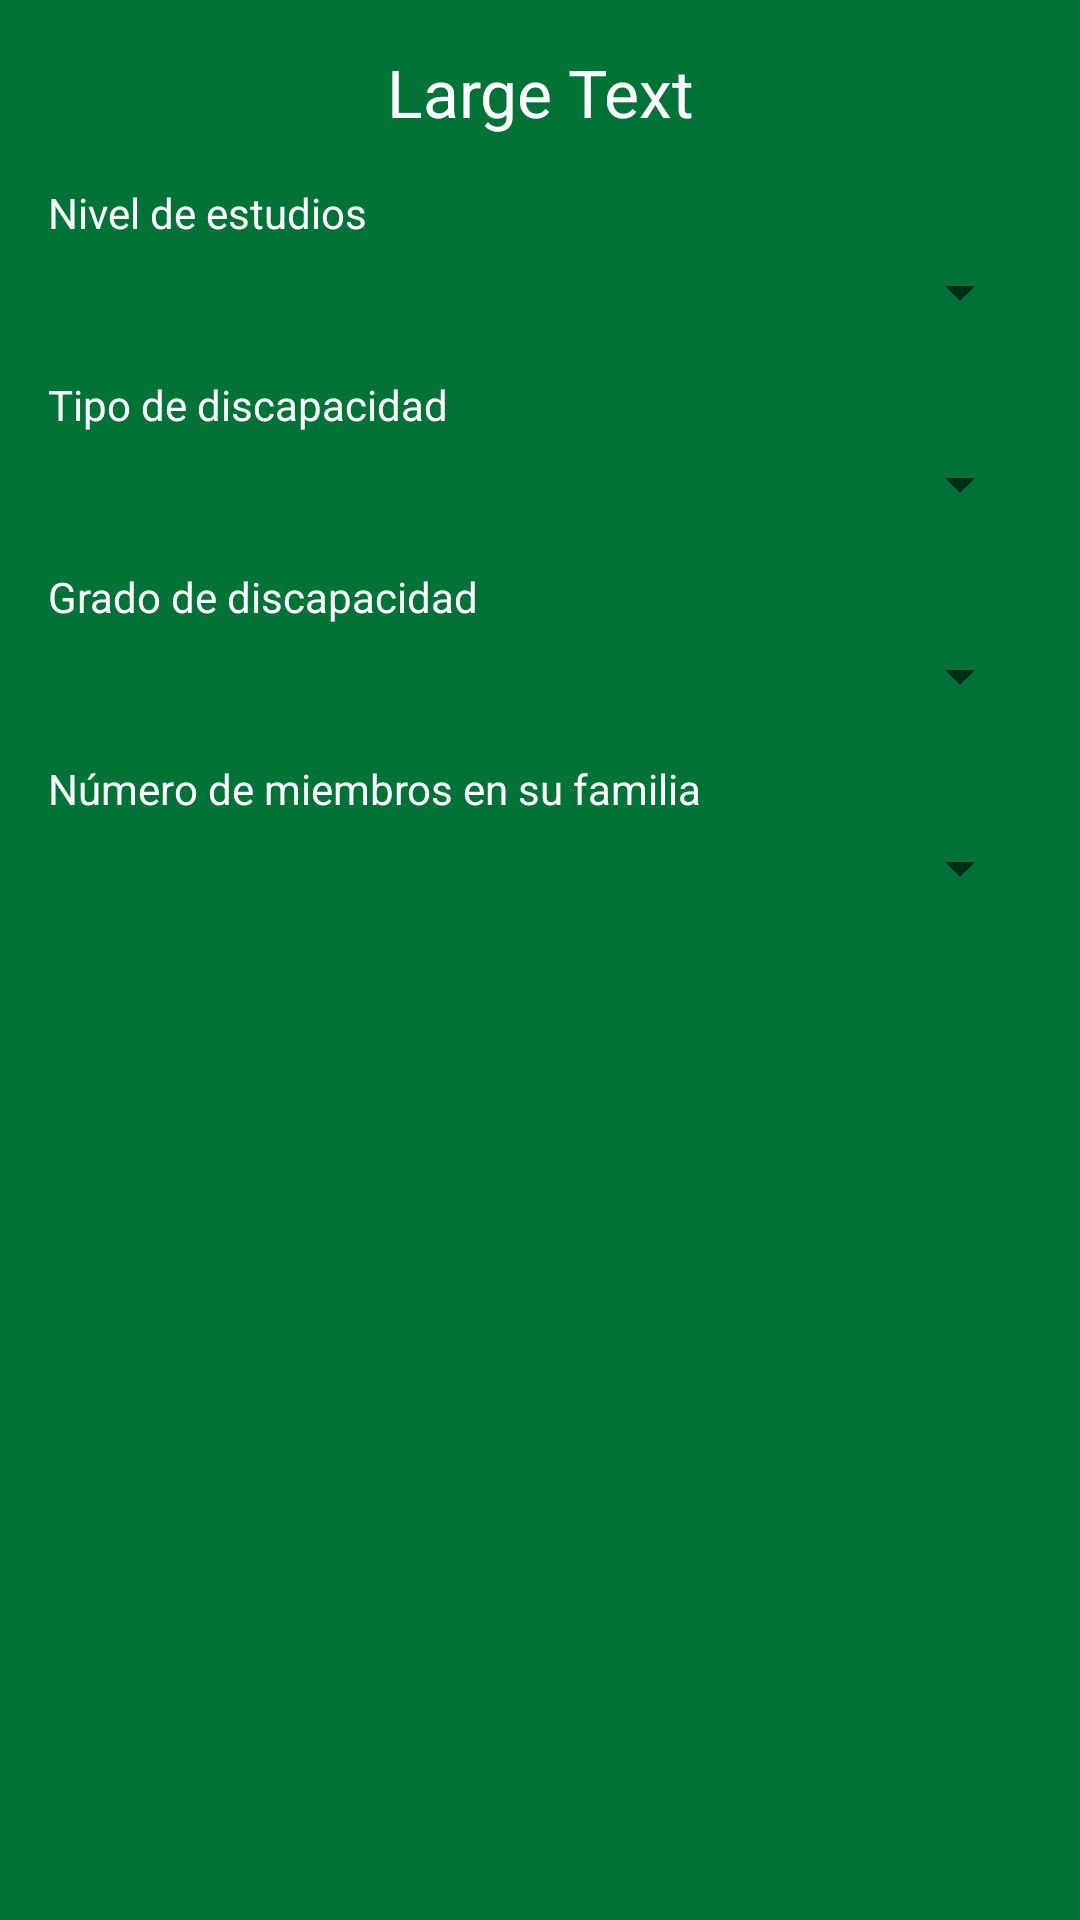

Write the Android layout XML for this screen, with the resource values it uses.
<!-- AndroidManifest.xml: application theme AppTheme -->
<!-- res/layout/disability_info_fragment.xml -->
<?xml version="1.0" encoding="utf-8"?>
<RelativeLayout xmlns:android="http://schemas.android.com/apk/res/android"
    android:layout_width="match_parent"
    android:layout_height="match_parent"
    xmlns:app="http://schemas.android.com/apk/res-auto"
    android:padding="@dimen/activity_horizontal_margin"
    android:background="@color/fragment_color_disability_info">

    <TextView
        android:layout_width="match_parent"
        android:layout_height="wrap_content"
        android:textAppearance="?android:attr/textAppearanceLarge"
        android:text="Large Text"
        android:id="@+id/lbl_title_info_disability"
        android:gravity="center"
        android:textColor="@color/white"
        android:layout_alignParentTop="true"
        android:layout_centerHorizontal="true" />

    <ScrollView
        android:layout_width="match_parent"
        android:layout_height="match_parent"
        android:id="@+id/scrollView3"
        android:layout_centerHorizontal="true"
        android:layout_below="@+id/lbl_title_info_disability" >

        <LinearLayout
            android:orientation="vertical"
            android:layout_width="match_parent"
            android:layout_height="match_parent">

            <LinearLayout
                android:orientation="vertical"
                android:layout_width="match_parent"
                android:layout_height="match_parent"
                android:layout_marginTop="@dimen/activity_horizontal_margin"
                >

                <TextView
                    android:layout_width="match_parent"
                    android:layout_height="wrap_content"
                    android:textAppearance="?android:attr/textAppearanceSmall"
                    android:text="@string/lbl_level_study"
                    android:layout_marginBottom="5dp"
                    android:id="@+id/textView0" />

                <Spinner
                    android:layout_width="match_parent"
                    android:layout_height="wrap_content"
                    android:id="@+id/spinnerStudy" />
            </LinearLayout>

            <LinearLayout
                android:orientation="vertical"
                android:layout_width="match_parent"
                android:layout_height="match_parent"
                android:layout_marginTop="@dimen/activity_horizontal_margin"
                >

                <TextView
                    android:layout_width="match_parent"
                    android:layout_height="wrap_content"
                    android:textAppearance="?android:attr/textAppearanceSmall"
                    android:text="@string/lbl_type_disability"
                    android:layout_marginBottom="5dp"
                    android:id="@+id/textView1" />

                <Spinner
                    android:layout_width="match_parent"
                    android:layout_height="wrap_content"
                    android:id="@+id/spinnerTypeDisability" />
            </LinearLayout>

            <LinearLayout
                android:orientation="vertical"
                android:layout_width="match_parent"
                android:layout_height="match_parent"
                android:layout_marginTop="@dimen/activity_horizontal_margin"
                >

                <TextView
                    android:layout_width="match_parent"
                    android:layout_height="wrap_content"
                    android:textAppearance="?android:attr/textAppearanceSmall"
                    android:text="@string/lbl_level_disability"
                    android:layout_marginBottom="5dp"
                    android:id="@+id/textView2" />

                <Spinner
                    android:layout_width="match_parent"
                    android:layout_height="wrap_content"
                    android:id="@+id/spinnerLevelDisbility" />
            </LinearLayout>

            <LinearLayout
                android:orientation="vertical"
                android:layout_width="match_parent"
                android:layout_height="match_parent"
                android:layout_marginTop="@dimen/activity_horizontal_margin"
                >

                <TextView
                    android:layout_width="match_parent"
                    android:layout_height="wrap_content"
                    android:textAppearance="?android:attr/textAppearanceSmall"
                    android:text="@string/lbl_level_family"
                    android:layout_marginBottom="5dp"
                    android:id="@+id/textView3" />

                <Spinner
                    android:layout_width="match_parent"
                    android:layout_height="wrap_content"
                    android:id="@+id/spinnerFamiliy" />
            </LinearLayout>
        </LinearLayout>
    </ScrollView>
</RelativeLayout>
<!-- resources referenced by this layout -->
<resources>
  <color name="fragment_color_disability_info">#017337</color>
  <color name="white">#FFFFFF</color>
  <dimen name="activity_horizontal_margin">16dp</dimen>
  <string name="lbl_level_disability">Grado de discapacidad</string>
  <string name="lbl_level_family">Número de miembros en su familia</string>
  <string name="lbl_level_study">Nivel de estudios</string>
  <string name="lbl_type_disability">Tipo de discapacidad</string>
  <style name="AppTheme" parent="AppTheme.Base">
          
      </style>
  <style name="AppTheme.Base" parent="Theme.AppCompat.Light.NoActionBar">
          <item name="colorPrimary">@color/colorPrimary</item>
          <item name="colorAccent">@color/colorAccent</item>
          <item name="android:textColor">@color/white</item>
          <item name="android:textColorHint">@color/colorPrimaryDark</item>
          <item name="android:editTextColor">@color/colorPrimaryDark</item>
          <item name="android:spinnerDropDownItemStyle">@style/mySpinnerItemStyle</item>
          <item name="android:spinnerItemStyle">@style/spinnerItemStyle</item>
      </style>
  <color name="colorPrimary">#2196F3</color>
  <color name="colorAccent">#FF4081</color>
  <color name="colorPrimaryDark">#1976D2</color>
  <style name="mySpinnerItemStyle" parent="@android:style/Widget.Holo.DropDownItem.Spinner">
          <item name="android:layout_width">match_parent</item>
          <item name="android:layout_height">wrap_content</item>
          <item name="android:padding">10dp</item>
          <item name="android:textSize">16sp</item>
          <item name="android:textColor">@color/fragment_color_basic_info</item>
      </style>
  <style name="spinnerItemStyle">
          <item name="android:padding">10dp</item>
          <item name="android:textSize">16sp</item>
      </style>
  <color name="fragment_color_basic_info">#D61C3B</color>
</resources>
